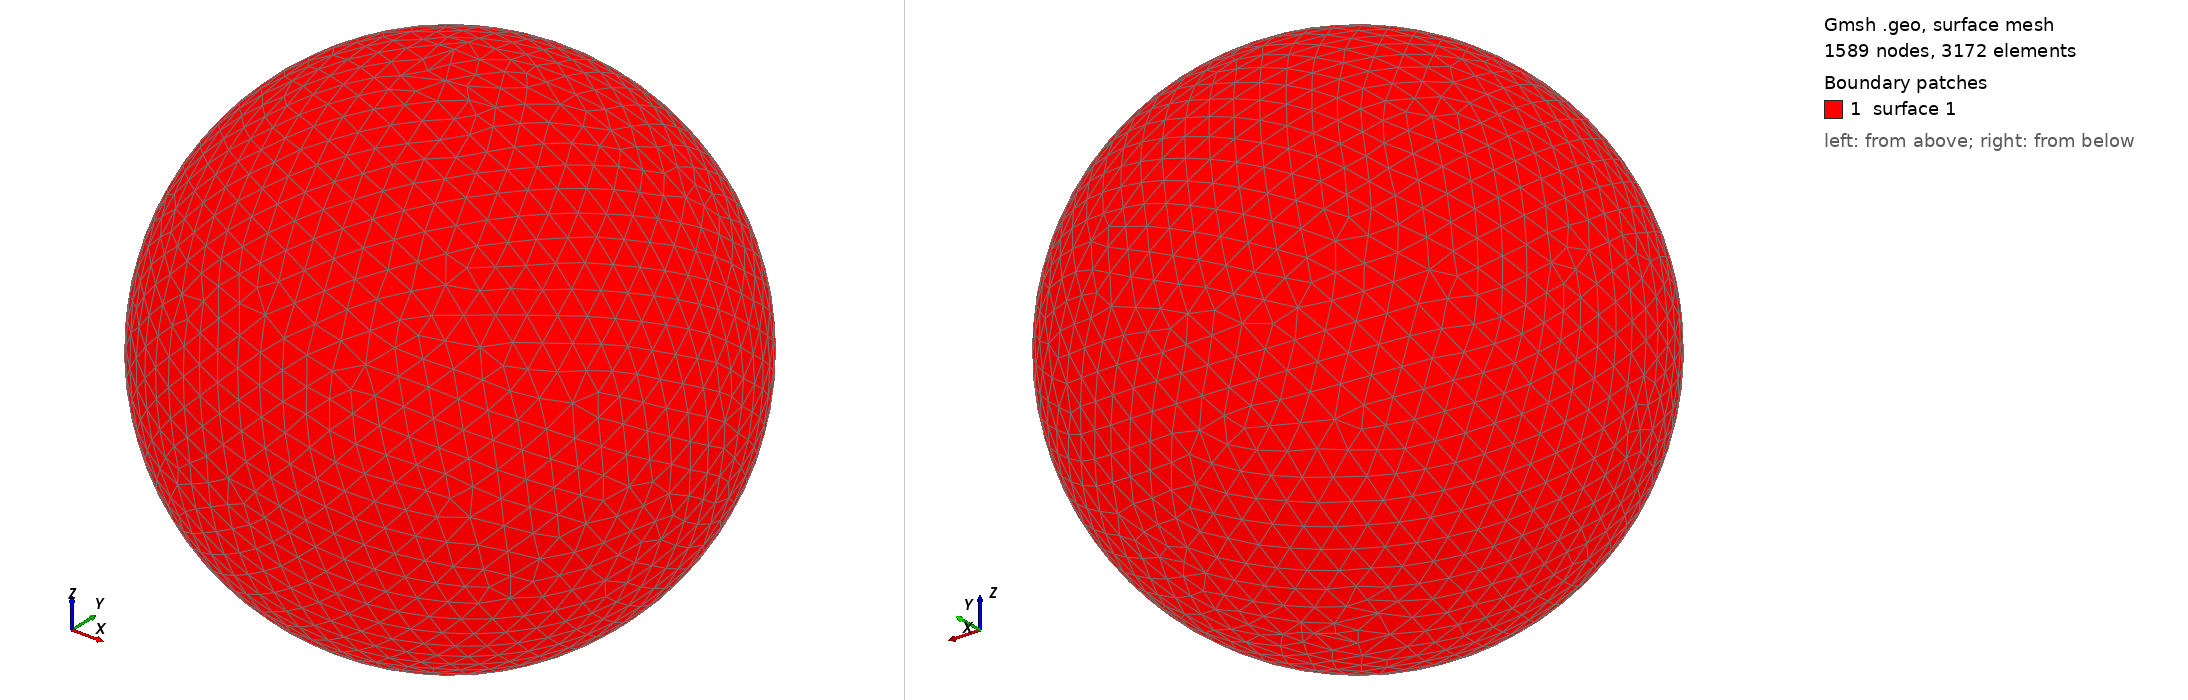

Gmsh geometry script, surface-meshed: 1589 nodes, 3172 surface elements. Boundary patches (legend numbers): 1 surface 1. Left view from above one corner, right view from below the opposite corner. The script declares no physical surfaces, so the legend lists its geometric surfaces. The drawing asked Gmsh for element sizes between 1% and 20% of the model's largest extent; the script's own settings can give other sizes.

=== shot1008.geo (drawn) ===
SetFactory("OpenCASCADE");
Point(1) = {0,0,0,0};
Sphere(1) = {0,0,0,0.01063000};
MeshSize{ PointsOf{ Surface{:}; } } = 0.001063000;
Mesh.ElementOrder=1;
Mesh.Format=39;
